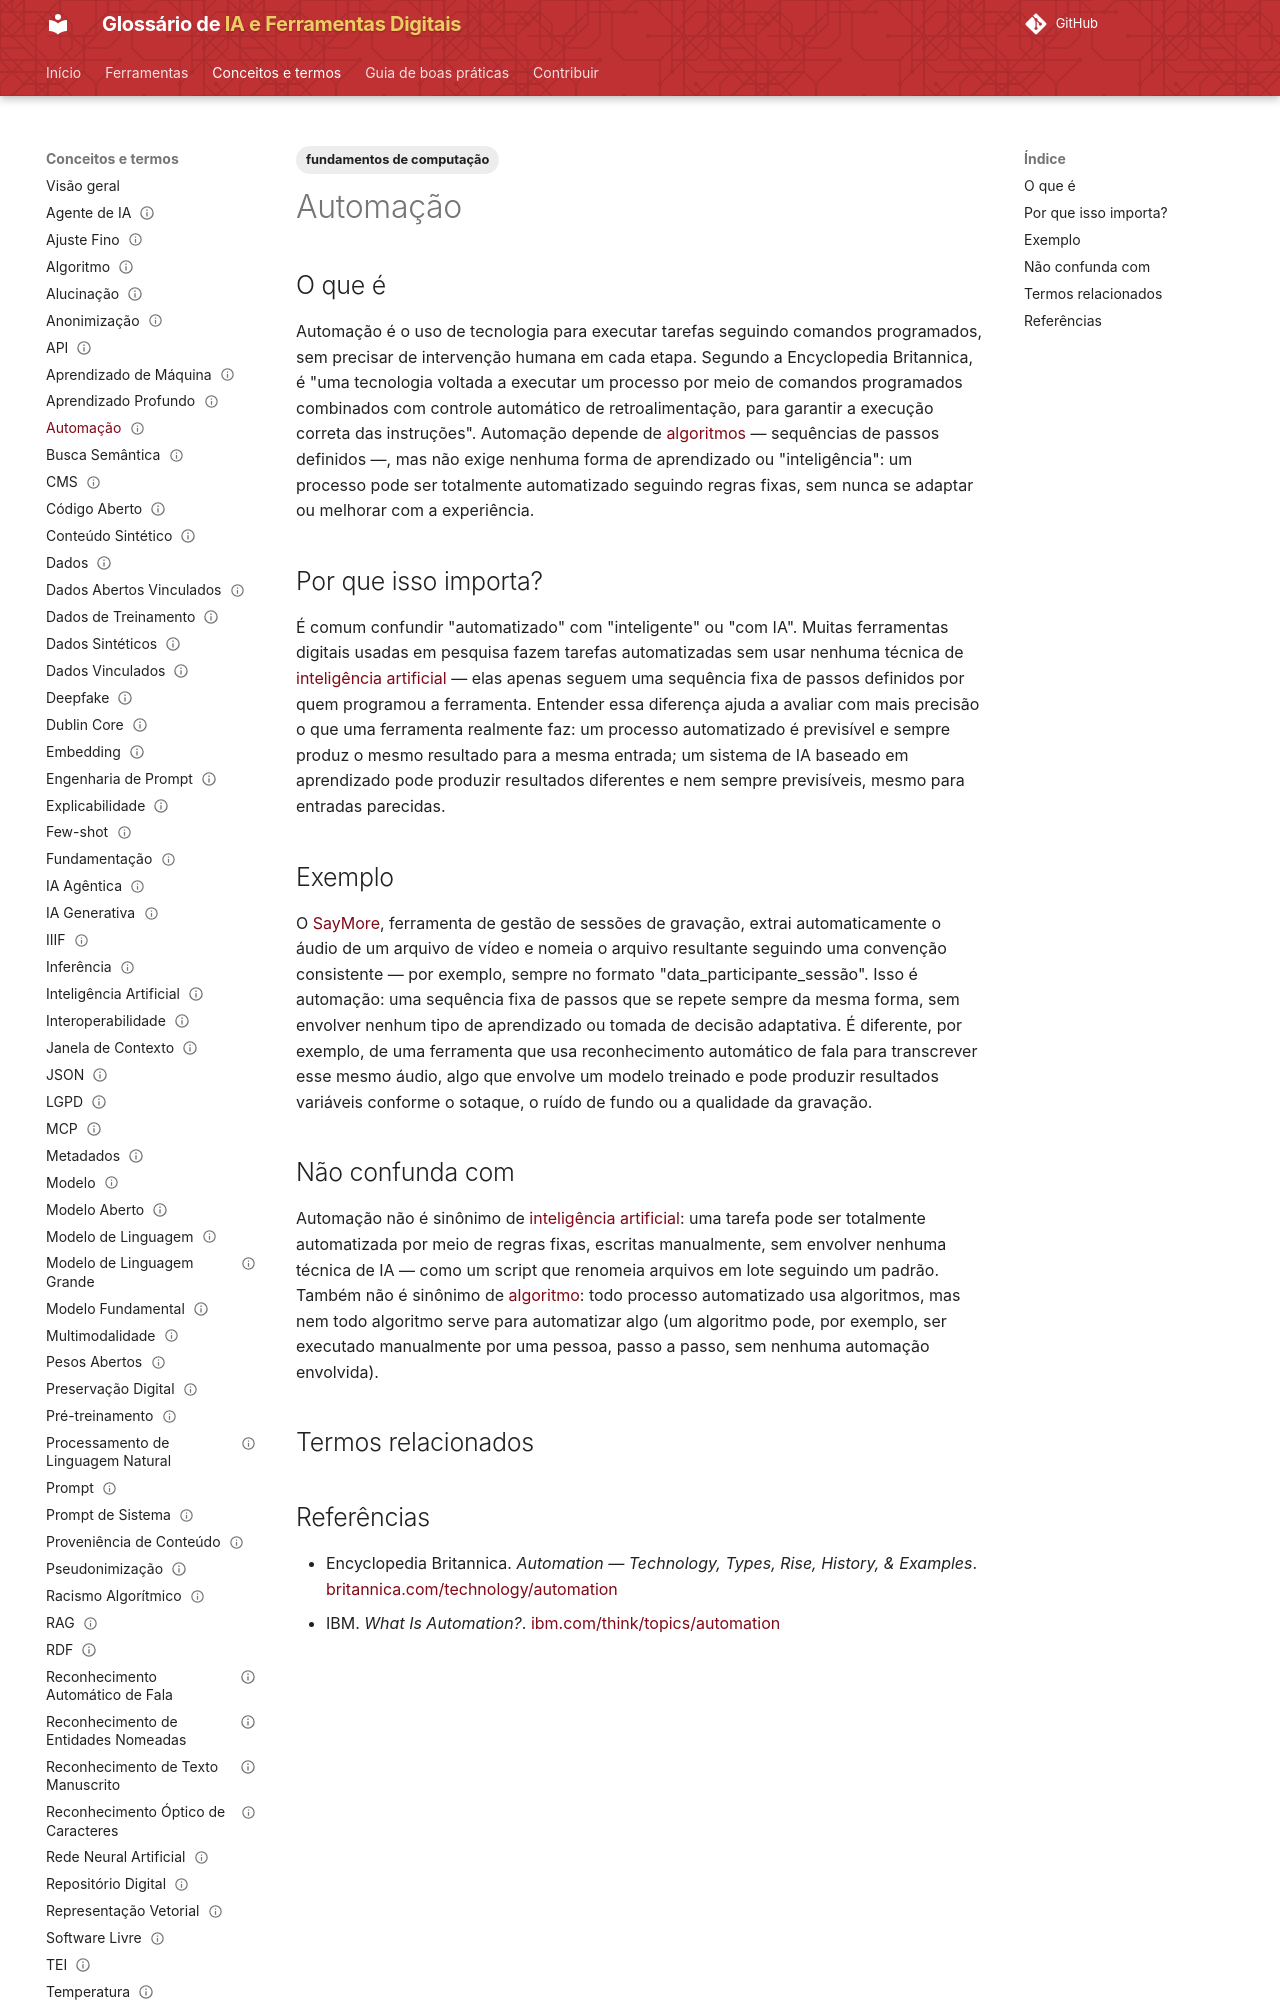

repository: lucchesia/iaguia-coc-fiocruz · page: conceitos/automacao/index.html · generator: mkdocs

---
title: "Automation"
title_pt: "Automação"
slug: "automacao"

entry_type: "conceito"
concept_type: "conceito"

category: "fundamentos"

tags:
  - fundamentos de computação

aliases:
  - "automation"

related_terms:
  - inteligencia-artificial
prerequisites:
  - algoritmo

references:
  - title: "Automation | Technology, Types, Rise, History, & Examples — Encyclopedia Britannica"
    url: "https://www.britannica.com/technology/automation"
    type: "referência enciclopédica"
  - title: "What Is Automation? — IBM"
    url: "https://www.ibm.com/think/topics/automation"
    type: "documentação técnica"

status: "publicado"
reviewed: true
last_reviewed: "2026-08-21"
---

# Automação

## O que é

Automação é o uso de tecnologia para executar tarefas seguindo comandos programados, sem precisar de intervenção humana em cada etapa. Segundo a Encyclopedia Britannica, é "uma tecnologia voltada a executar um processo por meio de comandos programados combinados com controle automático de retroalimentação, para garantir a execução correta das instruções". Automação depende de [algoritmos](algoritmo.md) — sequências de passos definidos —, mas não exige nenhuma forma de aprendizado ou "inteligência": um processo pode ser totalmente automatizado seguindo regras fixas, sem nunca se adaptar ou melhorar com a experiência.

## Por que isso importa?

É comum confundir "automatizado" com "inteligente" ou "com IA". Muitas ferramentas digitais usadas em pesquisa fazem tarefas automatizadas sem usar nenhuma técnica de [inteligência artificial](inteligencia-artificial.md) — elas apenas seguem uma sequência fixa de passos definidos por quem programou a ferramenta. Entender essa diferença ajuda a avaliar com mais precisão o que uma ferramenta realmente faz: um processo automatizado é previsível e sempre produz o mesmo resultado para a mesma entrada; um sistema de IA baseado em aprendizado pode produzir resultados diferentes e nem sempre previsíveis, mesmo para entradas parecidas.

## Exemplo

O [SayMore](../ferramentas/saymore.md), ferramenta de gestão de sessões de gravação, extrai automaticamente o áudio de um arquivo de vídeo e nomeia o arquivo resultante seguindo uma convenção consistente — por exemplo, sempre no formato "data_participante_sessão". Isso é automação: uma sequência fixa de passos que se repete sempre da mesma forma, sem envolver nenhum tipo de aprendizado ou tomada de decisão adaptativa. É diferente, por exemplo, de uma ferramenta que usa reconhecimento automático de fala para transcrever esse mesmo áudio, algo que envolve um modelo treinado e pode produzir resultados variáveis conforme o sotaque, o ruído de fundo ou a qualidade da gravação.
